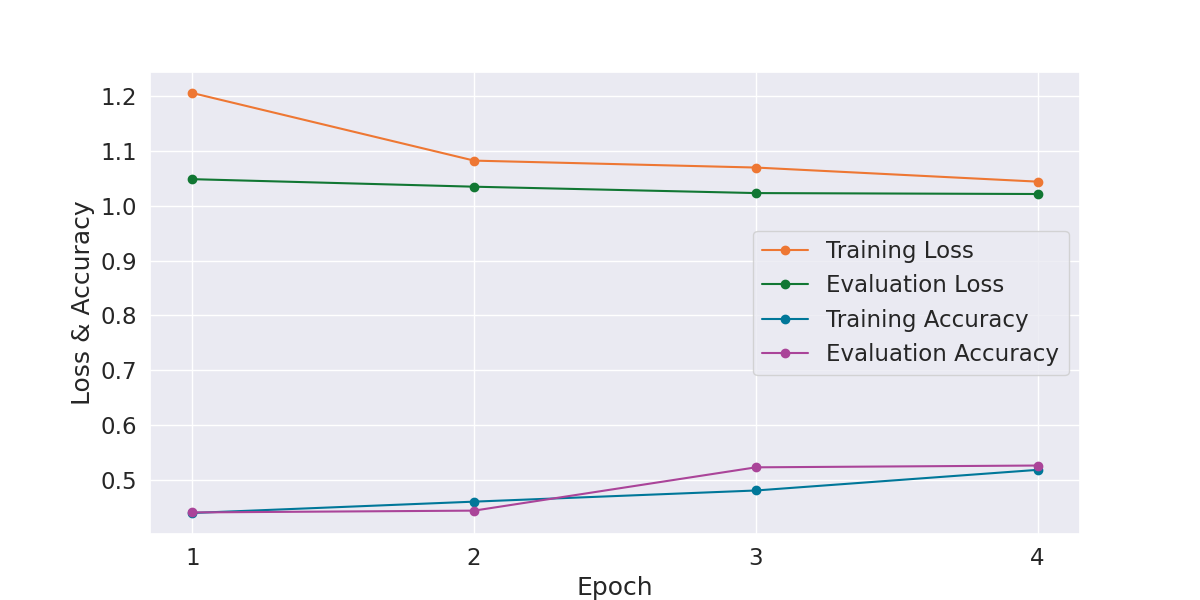

The file beside this chart, header and first rows:
Epoch, Training Loss, Evaluation Loss, Training Accuracy, Evaluation Accuracy, Training Time, Evaluation Time
1, 1.206, 1.048, 0.4398, 0.4408, 0:01:27, 0:00:02
2, 1.082, 1.035, 0.4605, 0.4441, 0:01:26, 0:00:02
3, 1.07, 1.023, 0.4808, 0.523, 0:01:26, 0:00:02
4, 1.044, 1.021, 0.5184, 0.5263, 0:01:27, 0:00:02
